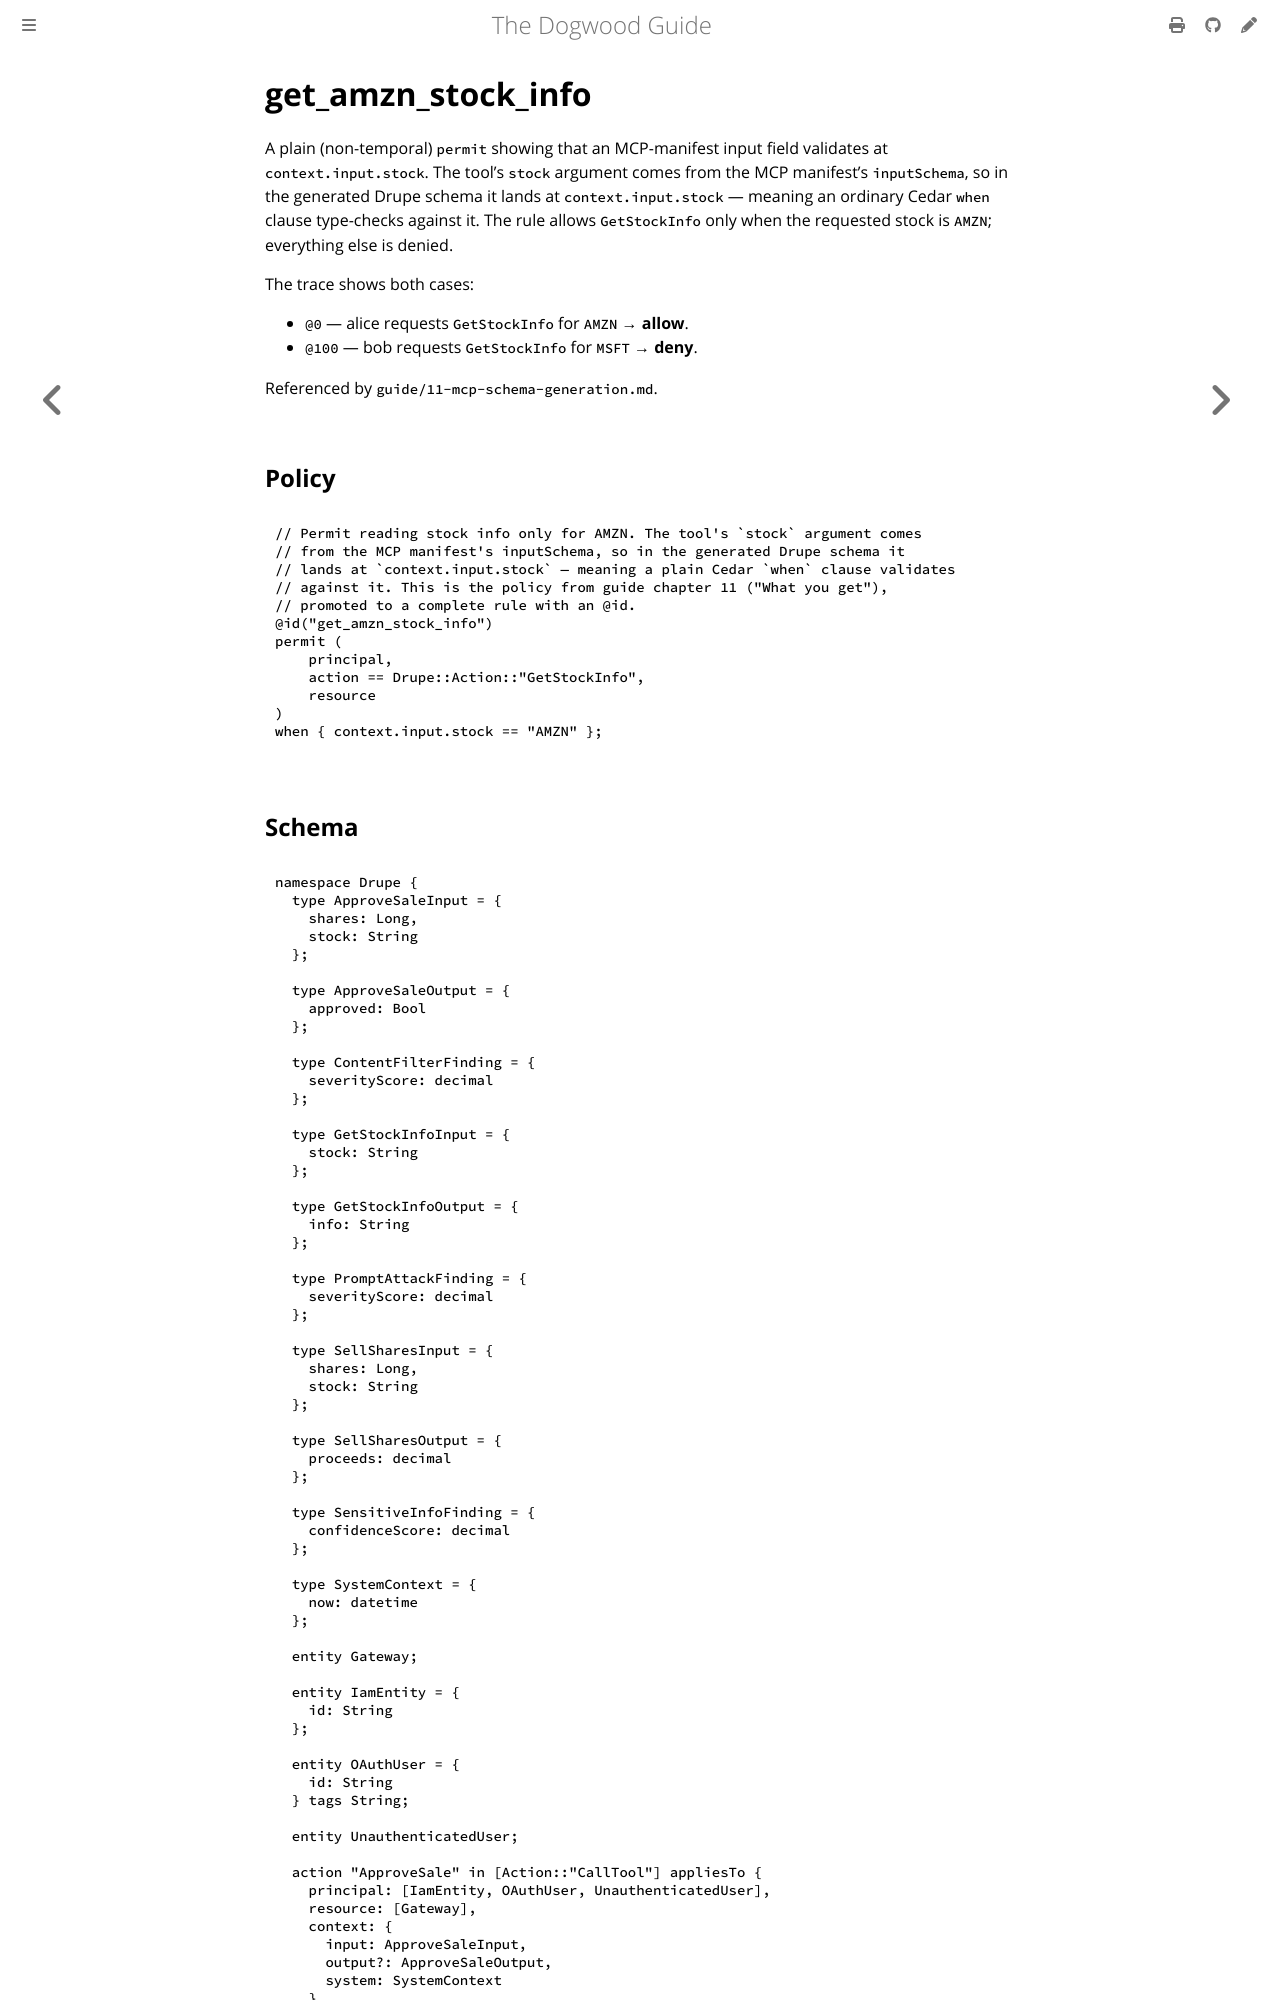

repository: edwardbenitez/dogwood-demo · page: examples/get_amzn_stock_info.html · generator: mdbook

# get_amzn_stock_info

A plain (non-temporal) `permit` showing that an MCP-manifest input field
validates at `context.input.stock`. The tool's `stock` argument comes from the
MCP manifest's `inputSchema`, so in the generated Drupe schema it lands at
`context.input.stock` — meaning an ordinary Cedar `when` clause type-checks
against it. The rule
